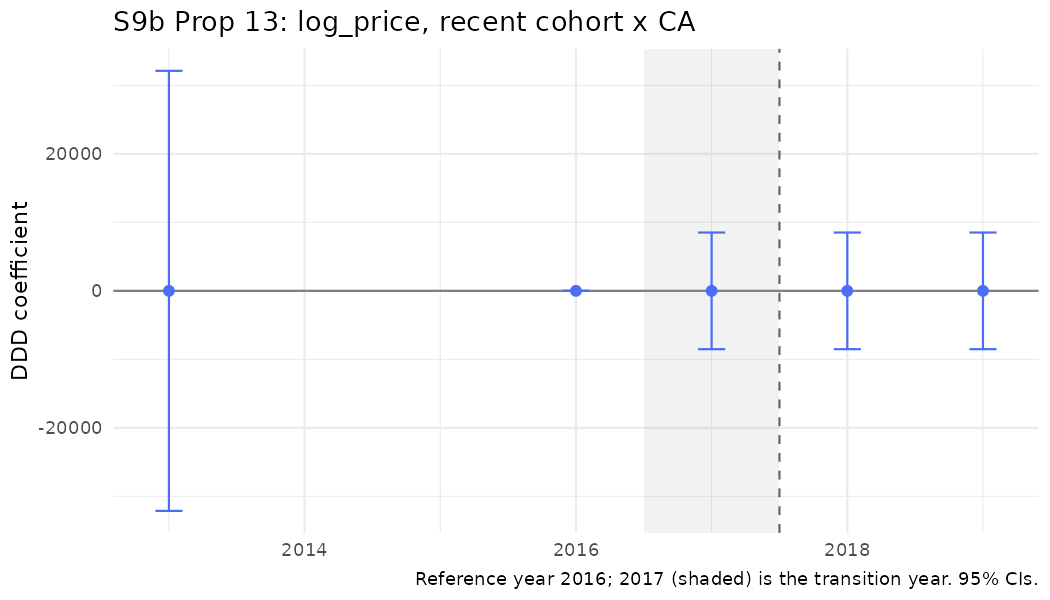

The file beside this chart, header and first rows:
year, coef, se
2013, -0.6077, 16390
2016, 0, 0
2017, 0.01969, 4344
2018, 0.03406, 4344
2019, 0.02808, 4344
